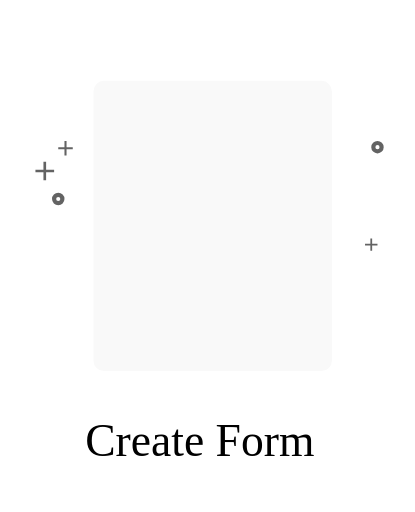
t = 0.00 s
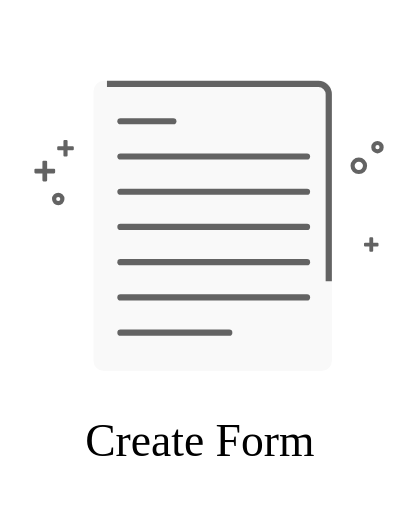
t = 0.25 s
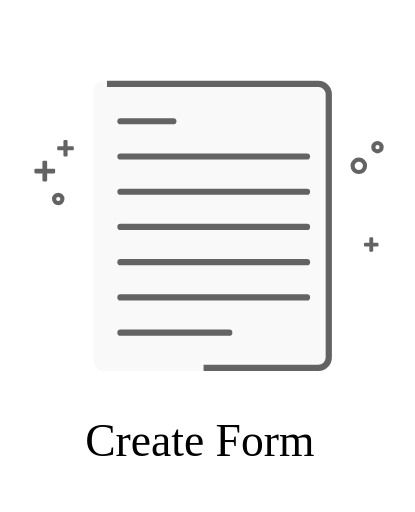
t = 0.38 s
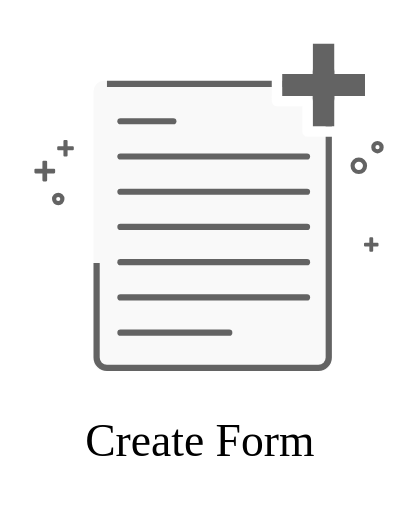
t = 0.50 s
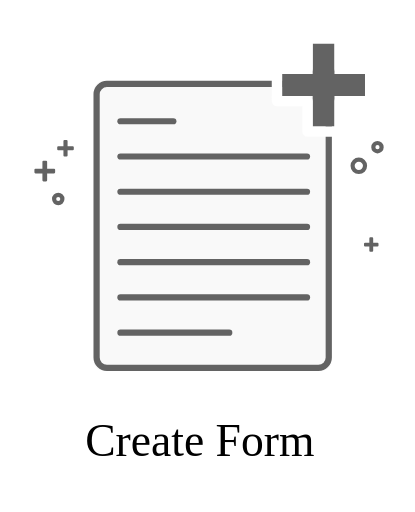
t = 0.75 s
t = 1.00 s: frame unchanged from t = 0.75 s, image omitted

The animated SVG that drew these frames (rendered in a browser with its animation timeline set to each time). Animation: 1 SMIL element (animateTransform=1), 2 CSS @keyframes rules; one cycle of 1.00 s.

<?xml version="1.0" encoding="UTF-8"?>
<svg width="200px" height="247px" viewBox="0 0 200 247" version="1.1" xmlns="http://www.w3.org/2000/svg" xmlns:xlink="http://www.w3.org/1999/xlink">
    <!-- Generator: Sketch 46.2 (44496) - http://www.bohemiancoding.com/sketch -->
    <title>Artboard Copy</title>
    <desc>Created with Sketch.</desc>
    <defs>
        <rect id="path-1" x="45" y="39" width="115" height="140" rx="5"></rect>
        <polygon id="path-2" points="176 46.2571429 161.257143 46.2571429 161.257143 61 150.742857 61 150.742857 46.2571429 136 46.2571429 136 35.7428571 150.742857 35.7428571 150.742857 21 161.257143 21 161.257143 35.7428571 176 35.7428571"></polygon>
    </defs>
    <g id="Page-1" stroke="none" stroke-width="1" fill="none" fill-rule="evenodd">
        <g id="Artboard-Copy">
            <g id="pointer2">
                <use fill="#F9F9F9" fill-rule="evenodd" xlink:href="#path-1"></use>
                <rect stroke="#636363" stroke-width="3" x="46.5" y="40.5" width="112" height="137" rx="5"></rect>
            </g>
            <text id="Create-Form" font-family="NunitoSans-ExtraLight, Nunito Sans" font-size="22" font-weight="300" fill="#000000">
                <tspan x="41" y="220">Create Form</tspan>
            </text>
            <path d="M58,160.5 L110.5,160.5" id="pointer" stroke="#636363" stroke-width="3" fill="#F5F5F5" stroke-linecap="round" stroke-linejoin="round"></path>
            <path d="M58,143.5 L148,143.5" id="pointer" stroke="#636363" stroke-width="3" fill="#F5F5F5" stroke-linecap="round" stroke-linejoin="round"></path>
            <path d="M58,126.5 L148,126.5" id="pointer" stroke="#636363" stroke-width="3" fill="#F5F5F5" stroke-linecap="round" stroke-linejoin="round"></path>
            <path d="M58,109.5 L148,109.5" id="pointer" stroke="#636363" stroke-width="3" fill="#F5F5F5" stroke-linecap="round" stroke-linejoin="round"></path>
            <path d="M58,92.5 L148,92.5" id="pointer" stroke="#636363" stroke-width="3" fill="#F5F5F5" stroke-linecap="round" stroke-linejoin="round"></path>
            <path d="M58,75.5 L148,75.5" id="pointer" stroke="#636363" stroke-width="3" fill="#F5F5F5" stroke-linecap="round" stroke-linejoin="round"></path>
            <path d="M58,58.5 L83.5196003,58.5" id="pointer" stroke="#636363" stroke-width="3" fill="#F5F5F5" stroke-linecap="round" stroke-linejoin="round"></path>
            <g id="Add" stroke-linecap="round" stroke-linejoin="round" fill-rule="nonzero">
                <animateTransform attributeName="transform"
                    type="scale"
                    additive="sum" 
                    from="0 1"
                    to="0 1"
                    begin="0s"
                    dur="500ms"
                    repeatCount=""
                />                
                <use fill="#636363" fill-rule="evenodd" xlink:href="#path-2"></use>
                <path stroke="#FFFFFF" stroke-width="5" d="M163.757143,48.7571429 L163.757143,63.5 L148.242857,63.5 L148.242857,48.7571429 L133.5,48.7571429 L133.5,33.2428571 L148.242857,33.2428571 L148.242857,18.5 L163.757143,18.5 L163.757143,33.2428571 L178.5,33.2428571 L178.5,48.7571429 L163.757143,48.7571429 Z"></path>
            </g>
            <polygon id="plus" stroke="#636363" fill="#636363" fill-rule="nonzero" stroke-linecap="round" stroke-linejoin="round" points="35 72 32 72 32 75 31 75 31 72 28 72 28 71 31 71 31 68 32 68 32 71 35 71"></polygon>
            <polygon id="plus" stroke="#636363" fill="#636363" fill-rule="nonzero" stroke-linecap="round" stroke-linejoin="round" points="26 83.1428571 22.1428571 83.1428571 22.1428571 87 20.8571429 87 20.8571429 83.1428571 17 83.1428571 17 81.8571429 20.8571429 81.8571429 20.8571429 78 22.1428571 78 22.1428571 81.8571429 26 81.8571429"></polygon>
            <polygon id="plus" stroke="#636363" fill="#636363" fill-rule="nonzero" stroke-linecap="round" stroke-linejoin="round" points="182 118.428571 179.428571 118.428571 179.428571 121 178.571429 121 178.571429 118.428571 176 118.428571 176 117.571429 178.571429 117.571429 178.571429 115 179.428571 115 179.428571 117.571429 182 117.571429"></polygon>
            <circle id="plus" stroke="#636363" stroke-width="2" fill-opacity="0" fill="#D8D8D8" cx="173" cy="80" r="3"></circle>
            <circle id="right-cir-sm" stroke="#636363" stroke-width="2" fill-opacity="0" fill="#D8D8D8" cx="182" cy="71" r="2"></circle>
            <circle id="left-cir" stroke="#636363" stroke-width="2" fill-opacity="0" fill="#D8D8D8" cx="28" cy="96" r="2"></circle>
        </g>
    </g>

<style>
 #pointer {
    stroke-dasharray: 700;
    stroke-dashoffset: 0;
    -webkit-animation: dash 1s linear forwards;
    -o-animation: dash 1s linear forwards;
    -moz-animation: dash 1s linear forwards;
    animation: dash 1s linear forwards;
    animation-direction: alternate;
  }
  
  @-webkit-keyframes dash {
    from {
      stroke-dashoffset: 700;
    }
    to {
      stroke-dashoffset: 0;
    }
  }

    #pointer2 {
    stroke-dasharray: 800;
    stroke-dashoffset: 0;
    -webkit-animation: dash 1s linear forwards;
    -o-animation: dash 1s linear forwards;
    -moz-animation: dash 1s linear forwards;
    animation: dash 1s linear forwards;
    animation-direction: alternate;
  }
  
  @-webkit-keyframes dash {
    from {
      stroke-dashoffset: 800;
    }
    to {
      stroke-dashoffset: 0;
    }
  }

#plus {
    stroke-dasharray: 500;
    stroke-dashoffset: 0;
    -webkit-animation: dash 500ms linear forwards;
    -o-animation: dash 500ms linear forwards;
    -moz-animation: dash 500ms linear forwards;
    animation: dash 500ms linear forwards;
    <!-- animation-direction: alternate; -->
  }
  
<!--   @-webkit-keyframes dash {
    from {
      stroke-dashoffset: 300;
    }
    to {
      stroke-dashoffset: 0;
    }
  } -->

</style>

</svg>
